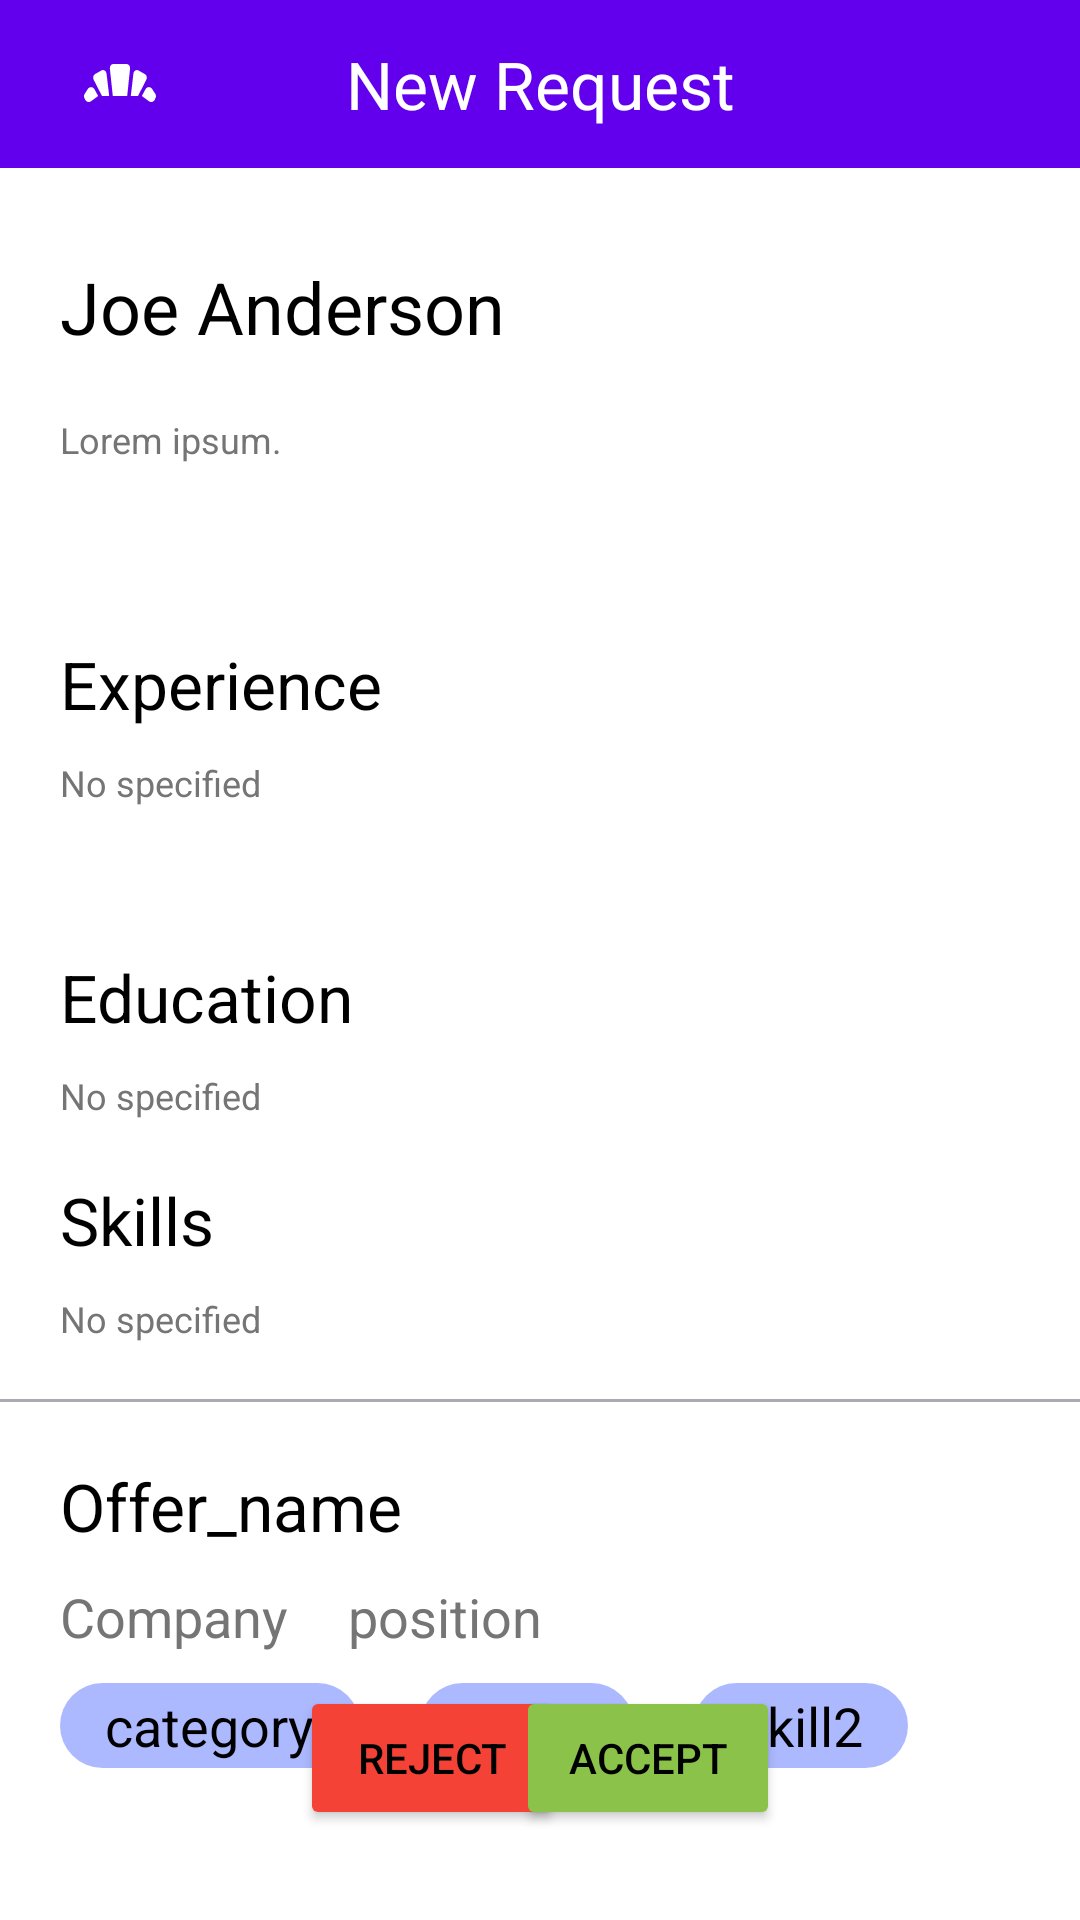

Android layout source for this screen:
<!-- AndroidManifest.xml: application theme Theme.HireHub -->
<!-- res/layout/activity_request.xml -->
<?xml version="1.0" encoding="utf-8"?>
<androidx.constraintlayout.widget.ConstraintLayout xmlns:android="http://schemas.android.com/apk/res/android"
    xmlns:app="http://schemas.android.com/apk/res-auto"
    xmlns:tools="http://schemas.android.com/tools"
    android:layout_width="match_parent"
    android:layout_height="match_parent"
    tools:context=".ui.hr.RequestActivity">

    <com.google.android.material.appbar.AppBarLayout
        android:id="@+id/tv_login"
        android:layout_width="match_parent"
        android:layout_height="wrap_content"
        app:layout_constraintEnd_toEndOf="parent"
        app:layout_constraintStart_toStartOf="parent"
        app:layout_constraintTop_toTopOf="parent">

        <androidx.appcompat.widget.Toolbar
            android:id="@+id/toolbar"
            android:layout_width="match_parent"
            android:layout_height="match_parent"
            android:background="@color/purple_500"
            android:minHeight="?attr/actionBarSize"
            app:titleMarginStart="60dp"
            app:titleTextColor="@color/white">


            <ImageButton
                android:id="@+id/btn_back"
                android:layout_width="wrap_content"
                android:layout_height="wrap_content"
                android:layout_gravity="start"
                android:background="@null"
                android:minWidth="48dp"
                android:minHeight="48dp"
                android:src="@drawable/ic_croissant"
                app:layout_constraintBottom_toBottomOf="@+id/textView5"
                app:layout_constraintEnd_toEndOf="parent"
                app:layout_constraintTop_toTopOf="@+id/textView5"
                app:layout_constraintVertical_bias="0.523" />

            <TextView
                android:id="@+id/titleRequest"
                android:layout_width="wrap_content"
                android:layout_height="wrap_content"
                android:layout_gravity="center"
                android:text="New Request"
                android:textColor="#FFF"
                android:textSize="22sp"
                app:layout_constraintStart_toStartOf="parent"
                app:layout_constraintTop_toBottomOf="@+id/tv_login" />


        </androidx.appcompat.widget.Toolbar>
    </com.google.android.material.appbar.AppBarLayout>

    <TextView
        android:id="@+id/tv_seeker_name"
        android:layout_width="wrap_content"
        android:layout_height="wrap_content"
        android:layout_gravity="center"
        android:layout_marginStart="20dp"
        android:layout_marginTop="30dp"
        android:text="Joe Anderson"
        android:textColor="#000"
        android:textSize="24sp"
        app:layout_constraintStart_toStartOf="parent"
        app:layout_constraintTop_toBottomOf="@+id/tv_login" />

    <TextView
        android:id="@+id/tv_offer_description"
        android:layout_width="300dp"
        android:layout_height="60dp"
        android:layout_gravity="start"
        android:layout_marginStart="20dp"
        android:layout_marginTop="20dp"
        android:text="Lorem ipsum. "
        android:textColor="#757575"
        android:textSize="12dp"
        app:layout_constraintStart_toStartOf="parent"
        app:layout_constraintTop_toBottomOf="@+id/tv_seeker_name" />


    <TextView
        android:id="@+id/experience"
        android:layout_width="wrap_content"
        android:layout_height="wrap_content"
        android:layout_gravity="start"
        android:layout_marginStart="20dp"
        android:layout_marginTop="15dp"
        android:text="Experience"
        android:textColor="#000"
        android:textSize="22sp"
        app:layout_constraintStart_toStartOf="parent"
        app:layout_constraintTop_toBottomOf="@+id/tv_offer_description" />


    <TextView
        android:id="@+id/experience_text"
        android:layout_width="300dp"
        android:layout_height="50dp"
        android:layout_gravity="start"
        android:layout_marginStart="20dp"
        android:layout_marginTop="10dp"
        android:text="No specified"
        android:textColor="#757575"
        android:textSize="12sp"
        app:layout_constraintStart_toStartOf="parent"
        app:layout_constraintTop_toBottomOf="@+id/experience" />

    <TextView
        android:id="@+id/education_title"
        android:layout_width="wrap_content"
        android:layout_height="wrap_content"
        android:layout_gravity="start"
        android:layout_marginStart="20dp"
        android:layout_marginTop="15dp"
        android:text="Education"
        android:textColor="#000"
        android:textSize="22sp"
        app:layout_constraintStart_toStartOf="parent"
        app:layout_constraintTop_toBottomOf="@+id/experience_text" />


    <TextView
        android:id="@+id/education_text"
        android:layout_width="300dp"
        android:layout_height="20dp"
        android:layout_gravity="start"
        android:layout_marginStart="20dp"
        android:layout_marginTop="10dp"
        android:text="No specified"
        android:textColor="#757575"
        android:textSize="12sp"
        app:layout_constraintStart_toStartOf="parent"
        app:layout_constraintTop_toBottomOf="@+id/education_title" />

    <TextView
        android:id="@+id/Skills_title"
        android:layout_width="wrap_content"
        android:layout_height="wrap_content"
        android:layout_gravity="start"
        android:layout_marginStart="20dp"
        android:layout_marginTop="15dp"
        android:text="Skills"
        android:textColor="#000"
        android:textSize="22sp"
        app:layout_constraintStart_toStartOf="parent"
        app:layout_constraintTop_toBottomOf="@+id/education_text" />


    <TextView
        android:id="@+id/skill_text"
        android:layout_width="300dp"
        android:layout_height="20dp"
        android:layout_gravity="start"
        android:layout_marginStart="20dp"
        android:layout_marginTop="10dp"
        android:text="No specified"
        android:textColor="#757575"
        android:textSize="12sp"
        app:layout_constraintStart_toStartOf="parent"
        app:layout_constraintTop_toBottomOf="@+id/Skills_title" />


    <View
        android:id="@+id/SplitLine_hor1"
        android:layout_width="match_parent"
        android:layout_height="1dp"
        android:layout_marginTop="15dp"
        android:background="@color/material_dynamic_neutral70"
        app:layout_constraintTop_toBottomOf="@+id/skill_text" />

    <TextView
        android:id="@+id/Offer_name_title"
        android:layout_width="wrap_content"
        android:layout_height="wrap_content"
        android:layout_gravity="start"
        android:layout_marginStart="20dp"
        android:layout_marginTop="20dp"
        android:text="Offer_name"
        android:textColor="#000"
        android:textSize="22sp"
        app:layout_constraintStart_toStartOf="parent"
        app:layout_constraintTop_toBottomOf="@+id/SplitLine_hor1" />

    <TextView
        android:id="@+id/Company_name"
        android:layout_width="wrap_content"
        android:layout_height="wrap_content"
        android:layout_gravity="start"
        android:layout_marginStart="20dp"
        android:layout_marginTop="10dp"
        android:text="Company"
        android:textColor="#757575"
        android:textSize="18sp"
        app:layout_constraintStart_toStartOf="parent"
        app:layout_constraintTop_toBottomOf="@+id/Offer_name_title" />


    <TextView
        android:id="@+id/Position_name"
        android:layout_width="wrap_content"
        android:layout_height="wrap_content"
        android:layout_gravity="start"
        android:layout_marginStart="20dp"
        android:text="position"
        android:textColor="#757575"
        android:textSize="18sp"
        app:layout_constraintBottom_toBottomOf="@+id/Company_name"
        app:layout_constraintStart_toEndOf="@+id/Company_name"
        app:layout_constraintTop_toTopOf="@+id/Company_name" />

    <TextView
        android:id="@+id/tv_offer"
        android:layout_width="wrap_content"
        android:layout_height="wrap_content"
        android:layout_gravity="start"
        android:layout_marginStart="20dp"
        android:layout_marginTop="10dp"
        android:background="@drawable/text_view_border"
        android:text="category"
        android:textColor="#000"
        android:textSize="18sp"
        app:layout_constraintStart_toStartOf="parent"
        app:layout_constraintTop_toBottomOf="@+id/Company_name" />

    <TextView
        android:id="@+id/skill_1"
        android:layout_width="wrap_content"
        android:layout_height="wrap_content"
        android:layout_gravity="start"
        android:layout_marginStart="20dp"
        android:layout_marginTop="10dp"
        android:background="@drawable/text_view_border"
        android:text="skill1"
        android:textColor="#000"
        android:textSize="18sp"
        app:layout_constraintStart_toEndOf="@+id/tv_offer"
        app:layout_constraintTop_toBottomOf="@+id/Position_name" />

    <TextView
        android:id="@+id/skill_2"
        android:layout_width="wrap_content"
        android:layout_height="wrap_content"
        android:layout_gravity="start"
        android:layout_marginStart="20dp"
        android:background="@drawable/text_view_border"
        android:text="skill2"
        android:textColor="#000"
        android:textSize="18sp"
        app:layout_constraintBottom_toBottomOf="@+id/skill_1"
        app:layout_constraintStart_toEndOf="@+id/skill_1"
        app:layout_constraintTop_toTopOf="@+id/skill_1" />

    <Button
        android:id="@+id/btn_reject"
        android:layout_width="wrap_content"
        android:layout_height="wrap_content"
        android:layout_marginStart="100dp"
        android:layout_marginBottom="30dp"
        android:backgroundTint="#F44336"
        android:text="REJECT"
        android:textColor="#000"
        app:layout_constraintBottom_toBottomOf="parent"
        app:layout_constraintStart_toStartOf="parent" />

    <Button
        android:id="@+id/btn_accept"
        android:layout_width="wrap_content"
        android:layout_height="wrap_content"
        android:layout_marginEnd="100dp"
        android:layout_marginBottom="30dp"
        android:backgroundTint="#8BC34A"
        android:text="ACCEPT"
        android:textColor="#000"
        app:layout_constraintBottom_toBottomOf="parent"
        app:layout_constraintEnd_toEndOf="parent" />


</androidx.constraintlayout.widget.ConstraintLayout>
<!-- resources referenced by this layout -->
<resources>
  <!-- drawable ic_croissant (drawable) -->
  <vector android:height="32dp" android:tint="#FFFFFF"
      android:viewportHeight="24" android:viewportWidth="24"
      android:width="32dp" xmlns:android="http://schemas.android.com/apk/res/android">
      <path android:fillColor="@android:color/white"
          android:fillType="evenOdd" android:pathData="M19.28,16.34C18.07,15.45 17.46,15 17.46,15s0.32,-0.59 0.96,-1.78c0.38,-0.59 1.22,-0.59 1.6,0l0.81,1.26c0.19,0.3 0.21,0.68 0.06,1l-0.22,0.47C20.42,16.49 19.76,16.67 19.28,16.34zM4.72,16.34c-0.48,0.33 -1.13,0.15 -1.39,-0.38L3.1,15.49c-0.15,-0.32 -0.13,-0.7 0.06,-1l0.81,-1.26c0.38,-0.59 1.22,-0.59 1.6,0C6.22,14.41 6.54,15 6.54,15S5.93,15.45 4.72,16.34zM15.36,9.37c0.09,-0.68 0.73,-1.06 1.27,-0.75l1.59,0.9c0.46,0.26 0.63,0.91 0.36,1.41L16.5,15h-1.8L15.36,9.37zM8.63,9.37L9.3,15H7.5l-2.09,-4.08c-0.27,-0.5 -0.1,-1.15 0.36,-1.41l1.59,-0.9C7.89,8.31 8.54,8.69 8.63,9.37zM13.8,15h-3.6L9.46,8.12C9.39,7.53 9.81,7 10.34,7h3.3c0.53,0 0.94,0.53 0.88,1.12L13.8,15z"/>
  </vector>
  <!-- drawable text_view_border (drawable) -->
  <shape xmlns:android="http://schemas.android.com/apk/res/android"
  android:shape="rectangle" >
  
  
  
  
  
    <solid android:color="#ADB9FF" />
  
    <padding
        android:left="15dp"
        android:right="15dp"
        android:bottom="2dp"
        android:top="2dp" />
  
    <corners android:radius="15dp" />
  </shape>
  <style name="Theme.HireHub" parent="Theme.MaterialComponents.DayNight.NoActionBar">
          
          <item name="colorPrimary">@color/purple_500</item>
          <item name="colorPrimaryVariant">@color/purple_700</item>
          <item name="colorOnPrimary">@color/white</item>
          
          <item name="colorSecondary">@color/teal_200</item>
          <item name="colorSecondaryVariant">@color/teal_700</item>
          <item name="colorOnSecondary">@color/black</item>
          
          <item name="android:statusBarColor" tools:targetApi="l">?attr/colorPrimaryVariant</item>
          
      </style>
  <!-- not gathered from this repository: default colours our renderer supplied (Android Studio template values) -->
  <color name="purple_500">#FF6200EE</color>
  <color name="purple_700">#FF3700B3</color>
  <color name="teal_200">#FF03DAC5</color>
  <color name="teal_700">#FF018786</color>
  <color name="black">#FF000000</color>
  <color name="white">#FFFFFFFF</color>
</resources>
